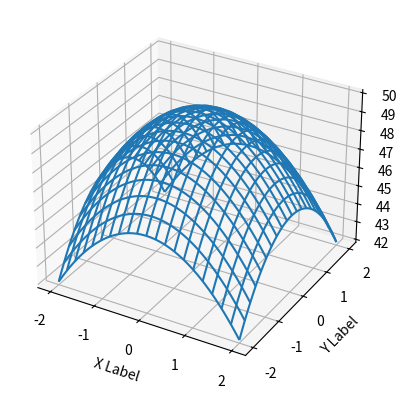

Source code (Python):
from mpl_toolkits.mplot3d import Axes3D
import matplotlib.pyplot as plt
import numpy as np

fig = plt.figure()
ax = fig.add_subplot(111, projection='3d')

# make data
x = np.linspace(-2, 2, 200)
y = x
x, y = np.meshgrid(x, y)
z = 50 - x**2 - y**2

# plot the surface
# plot a basic wireframe
surf = ax.plot_wireframe(x, y, z, rstride=10, cstride=10)

ax.set_xlabel('X Label')
ax.set_ylabel('Y Label')
ax.set_zlabel('Z Label')

plt.show()
